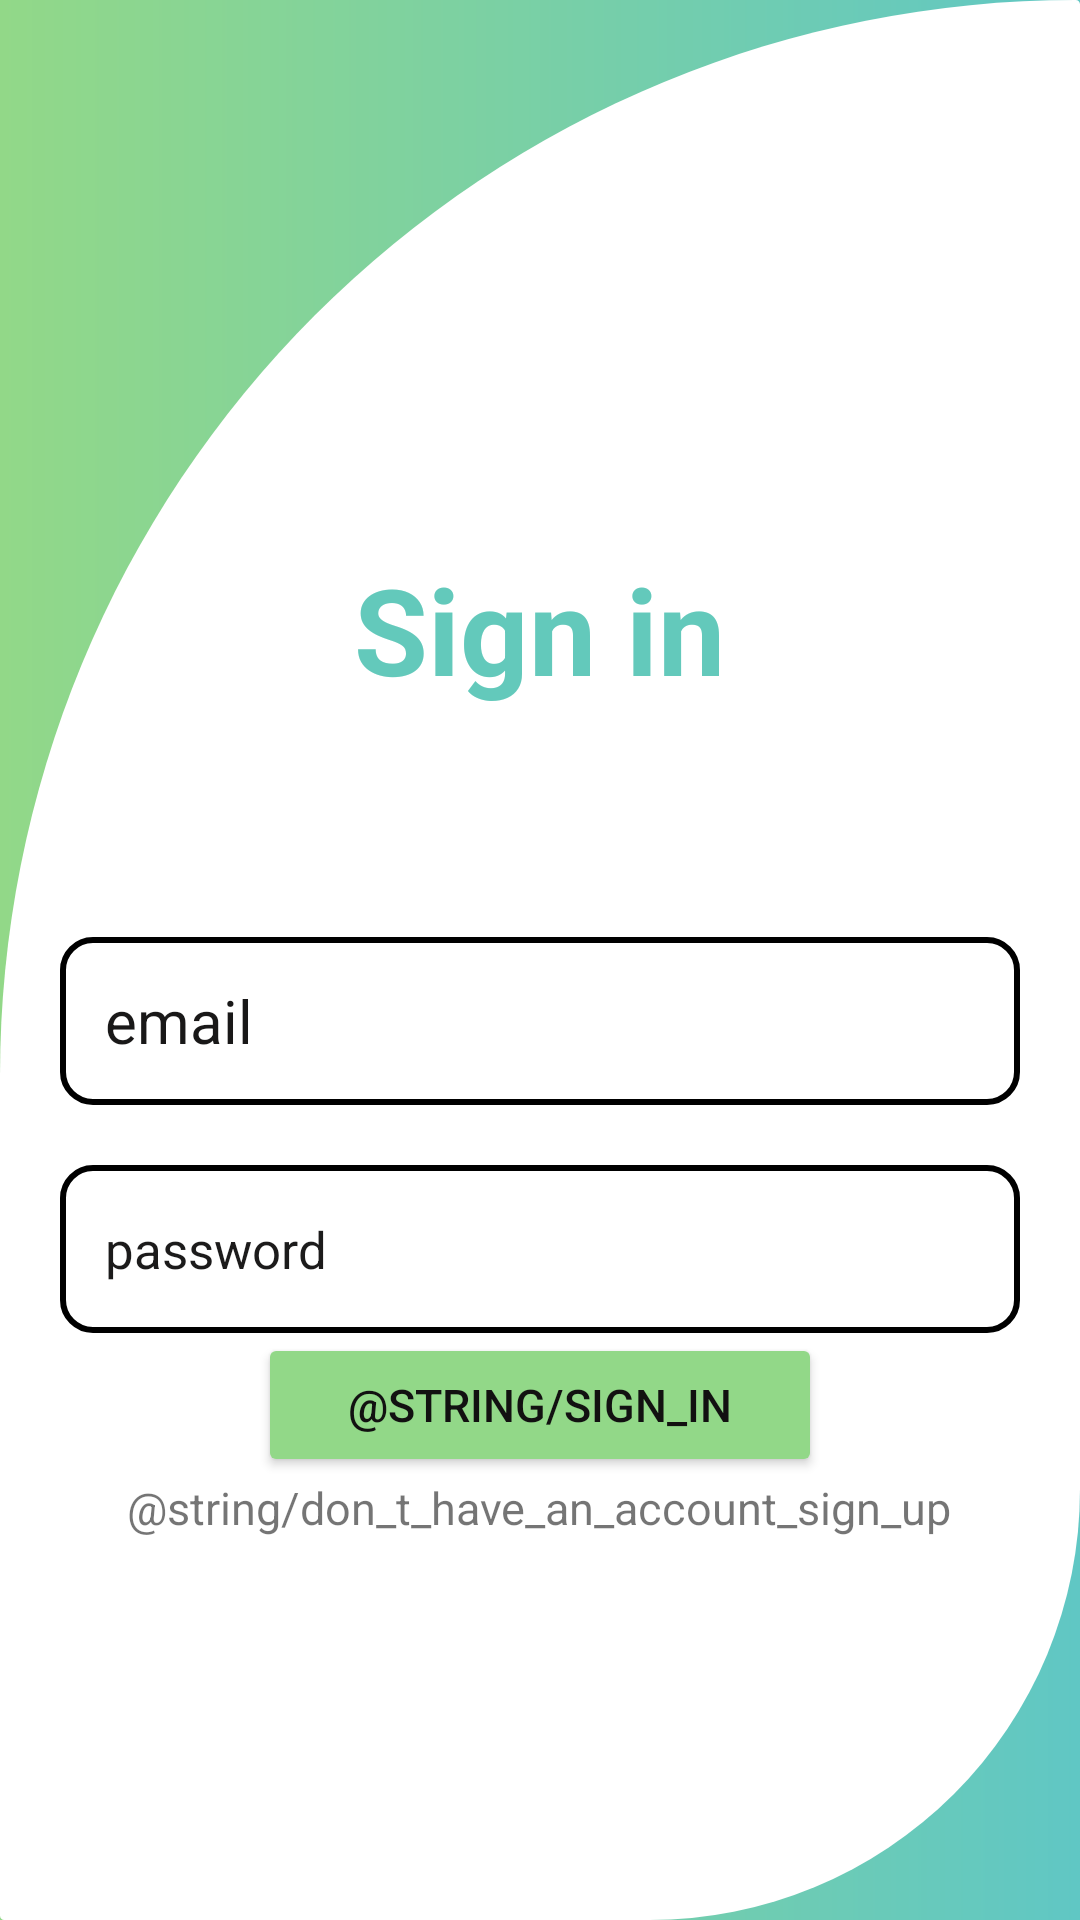

Here is an Android app screen rendered from its layout file. Give the layout XML and the strings, colors and styles it references.
<!-- AndroidManifest.xml: application theme Theme.Login_FiB -->
<!-- res/layout/activity_login.xml -->
<?xml version="1.0" encoding="utf-8"?>
<RelativeLayout xmlns:android="http://schemas.android.com/apk/res/android"

    android:layout_width="match_parent"
    android:layout_height="match_parent"
    android:background="@drawable/color">


    <LinearLayout
        android:orientation="vertical"
        android:layout_width="match_parent"
        android:layout_height="match_parent">
        <ImageView
            android:layout_width="match_parent"
            android:layout_height="0dp"
            android:layout_weight="2"
            android:maxHeight="13dp"
            android:scaleType="centerCrop"
            android:src="@drawable/background" />
    </LinearLayout>


    <LinearLayout
        android:gravity="center"
        android:layout_width="match_parent"
        android:layout_height="match_parent"
        android:orientation="vertical">

        <TextView
            android:layout_margin="?actionBarSize"
            android:textStyle="bold"
            android:textSize="40sp"
            android:textColor="#63C9BB"
            android:text="Sign in"

            android:layout_width="wrap_content"
            android:layout_height="wrap_content" />

        <EditText

            android:id="@+id/mail_login"
            android:layout_width="match_parent"
            android:layout_height="?actionBarSize"
            android:layout_margin="20dp"
            android:background="@drawable/roundcorner"
            android:hint="@string/email"
            android:inputType="textEmailAddress"
            android:paddingStart="15dp"
            android:textColor="#1C1B1B"
            android:textColorHint="#191818"
            android:textSize="20sp" />

        <EditText
            android:id="@+id/password_login"
            android:layout_width="match_parent"
            android:layout_height="?actionBarSize"
           android:layout_marginStart="20dp"
            android:layout_marginEnd="20dp"
            android:background="@drawable/roundcorner"
            android:hint="@string/password"
            android:inputType="textPassword"
            android:paddingLeft="15dp"
            android:textColor="#1C1B1B"
            android:textColorHint="#1C1B1B"
            android:textSize="17sp" />

        <Button
            android:id="@+id/sign"
            android:layout_width="wrap_content"
            android:layout_height="wrap_content"
            android:backgroundTint="#92D888"
            android:paddingLeft="30dp"
            android:paddingRight="30dp"
            android:text="@string/sign_in"
            android:textColor="#121111"
            android:textSize="15sp" />

        <TextView
            android:id="@+id/signuppage"
            android:layout_width="wrap_content"
            android:layout_height="wrap_content"
            android:text="@string/don_t_have_an_account_sign_up"
            android:textSize="15sp" />

    </LinearLayout>
</RelativeLayout>
<!-- resources referenced by this layout -->
<resources>
  <!-- drawable background (drawable) -->
  <?xml version="1.0" encoding="UTF-8"?>
  <shape xmlns:android="http://schemas.android.com/apk/res/android"
  
      >
  
  
      <corners
          android:bottomRightRadius="200dp"
          android:bottomLeftRadius="2dip"
          android:topLeftRadius="500dip"
          android:topRightRadius="2dip"
          />
      <gradient
          android:endColor="#FFFFFF"
          android:startColor="#FFFFFF"
  
          />
  
  
  
  </shape>
  <!-- drawable color (drawable) -->
  <?xml version="1.0" encoding="utf-8"?>
  <shape xmlns:android="http://schemas.android.com/apk/res/android">
  
      <gradient
          android:startColor="#92D888"
          android:centerX="45"
          android:centerY="45"
          android:endColor="#60C7C4" />
  </shape>
  <!-- drawable roundcorner (drawable) -->
  <?xml version="1.0" encoding="UTF-8"?>
  <shape xmlns:android="http://schemas.android.com/apk/res/android">/>
  
      <corners
          android:bottomRightRadius="10dp"
          android:bottomLeftRadius="10dp"
          android:topLeftRadius="10dp"
          android:topRightRadius="10dp"/>
  
  
      <stroke android:width="2dp" android:color="#000000"/>
  </shape>
  <string name="email">email</string>
  <string name="password">password</string>
  <style name="Theme.Login_FiB" parent="Theme.MaterialComponents.DayNight.DarkActionBar">
          
          <item name="colorPrimary">@color/purple_500</item>
          <item name="colorPrimaryVariant">@color/purple_700</item>
          <item name="colorOnPrimary">@color/white</item>
          
          <item name="colorSecondary">@color/teal_200</item>
          <item name="colorSecondaryVariant">@color/teal_700</item>
          <item name="colorOnSecondary">@color/black</item>
          
          <item name="android:statusBarColor" tools:targetApi="l">?attr/colorPrimaryVariant</item>
          
      </style>
  <!-- not gathered from this repository: default colours our renderer supplied (Android Studio template values) -->
  <color name="purple_500">#FF6200EE</color>
  <color name="purple_700">#FF3700B3</color>
  <color name="teal_200">#FF03DAC5</color>
  <color name="teal_700">#FF018786</color>
  <color name="black">#FF000000</color>
  <color name="white">#FFFFFFFF</color>
</resources>
